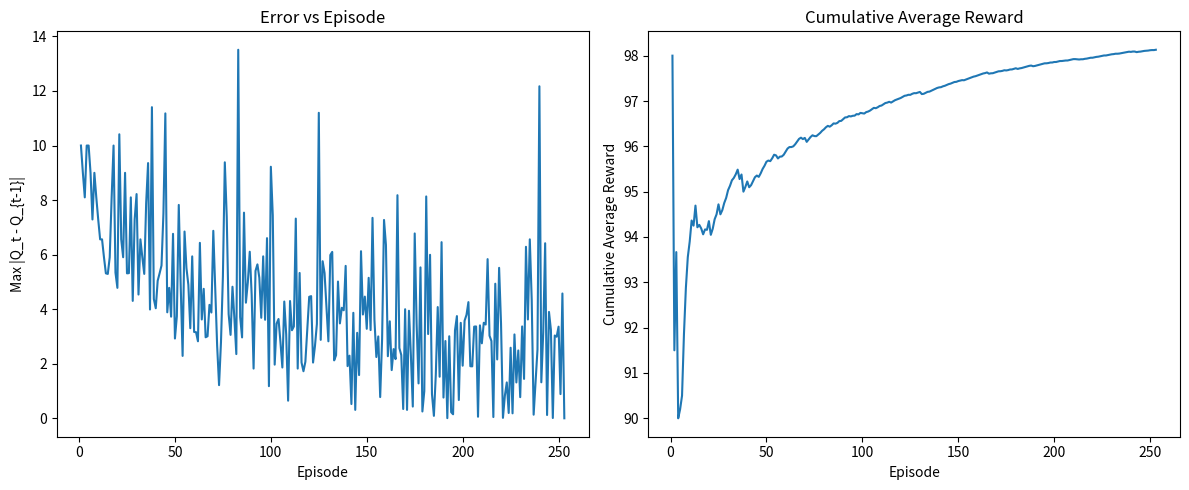

This figure's Python source:
"""
========================================================
EECS 658 - Assignment 8
[redacted]
Date:      December 3rd, 2024
========================================================

Brief Description:
------------------
This program implements the Decaying Epsilon-Greedy reinforcement learning algorithm 
in a 5x5 Gridworld environment. The agent starts with a high exploration rate (epsilon)
and decreases it over time to transition from exploration to exploitation. It updates 
the Q-values using a Q-learning update rule.

The program tracks the convergence of Q-values by measuring the maximum change in the Q-table 
between consecutive episodes. It also records cumulative average rewards over episodes.

Finally, it displays:
- The Q-table at certain episodes and upon convergence.
- A plot of the error (max difference in Q-values) versus episodes.
- A plot of the cumulative average reward over episodes.
- The Rewards matrix (R).
- The optimal path from a specified start state to a terminal state using the learned Q-values.

Inputs:
-------
- None (the Gridworld environment is defined in the code).

Outputs:
--------
- Prints the Q-table at episodes 1, 2, 10, and upon convergence.
- Plots the error (max Q-value difference) vs. episodes.
- Plots the cumulative average reward vs. episodes.
- Prints the rewards matrix (R).
- Prints the optimal path from a specified start state to a terminal state.

Collaborators:
--------------
- None.

Other Sources:
--------------
- Code references from lectures.
- Some code and comments provided by ChatGPT, but excluding function summaries.

========================================================
"""

import numpy as np
import matplotlib.pyplot as plt

# Gridworld dimensions
grid_height = 5
grid_width = 5

# Define states and their indices
states = [(i, j) for i in range(grid_height) for j in range(grid_width)]
state_indices = {state: idx for idx, state in enumerate(states)}
num_states = len(states)

# Define terminal states
terminal_states = [(0, 0), (4, 4)]
terminal_indices = [state_indices[s] for s in terminal_states]

# Actions and their indices
actions = ['up', 'down', 'left', 'right']
action_indices = {action: idx for idx, action in enumerate(actions)}
num_actions = len(actions)

# Initialize Q-table and R matrix
Q = np.zeros((num_states, num_actions))
R = np.full((num_states, num_actions), -1)

def step(state, action):
    """
    Executes an action in the Gridworld from the given state and returns the next state and reward.
    """
    i, j = state
    if state in terminal_states:
        return state, 0

    if action == 'up':
        i_new = max(i - 1, 0)
        next_state = (i_new, j)
    elif action == 'down':
        i_new = min(i + 1, grid_height - 1)
        next_state = (i_new, j)
    elif action == 'left':
        j_new = max(j - 1, 0)
        next_state = (i, j_new)
    elif action == 'right':
        j_new = min(j + 1, grid_width - 1)
        next_state = (i, j_new)
    else:
        next_state = state

    # Determine reward
    if state == next_state and state not in terminal_states:
        reward = -1  # Hitting a wall
    else:
        reward = 0

    if next_state in terminal_states:
        reward = 100  # Reaching terminal

    return next_state, reward

# Fill R matrix based on the environment dynamics
for state in states:
    s_idx = state_indices[state]
    for action in actions:
        a_idx = action_indices[action]
        _, reward = step(state, action)
        R[s_idx, a_idx] = reward

# Decaying Epsilon-Greedy parameters
alpha = 0.1     # Learning rate
gamma = 0.9     # Discount factor
epsilon_start = 1.0
epsilon_end = 0.1
episodes = 1000
decay_rate = (epsilon_end / epsilon_start) ** (1 / episodes)
epsilon = epsilon_start
threshold = 0.001

def get_next_state_index(s_idx, a_idx):
    """
    Given a state index and action index, returns the index of the next state.
    """
    state = states[s_idx]
    action = actions[a_idx]
    next_state, _ = step(state, action)
    return state_indices[next_state]

def decaying_epsilon_greedy():
    """
    Runs the Decaying Epsilon-Greedy algorithm until convergence.
    Prints Q-tables at certain episodes, plots error and cumulative rewards, and shows the optimal path.
    """
    global Q, epsilon
    Q_prev = np.zeros_like(Q)
    error_list = []
    cumulative_rewards = []
    total_reward = 0
    error_value = float('inf')
    episode = 0

    while error_value > threshold:
        s_idx = np.random.randint(0, num_states)
        while s_idx in terminal_indices:
            s_idx = np.random.randint(0, num_states)

        episode_reward = 0

        # Run one episode
        while s_idx not in terminal_indices:
            # Epsilon-greedy action
            if np.random.uniform(0, 1) < epsilon:
                a_idx = np.random.randint(0, num_actions)
            else:
                a_idx = np.argmax(Q[s_idx, :])

            next_s_idx = get_next_state_index(s_idx, a_idx)
            reward = R[s_idx, a_idx]
            episode_reward += reward

            # Q-learning update
            td_target = reward + gamma * np.max(Q[next_s_idx, :])
            td_error = td_target - Q[s_idx, a_idx]
            Q[s_idx, a_idx] += alpha * td_error

            s_idx = next_s_idx

        epsilon *= decay_rate
        total_reward += episode_reward
        cumulative_rewards.append(total_reward / (episode + 1))

        # Check convergence error
        error_value = np.max(np.abs(Q - Q_prev))
        error_list.append(error_value)
        Q_prev = Q.copy()

        # Print Q-table at specified episodes and upon convergence
        if episode in [0, 1, 9] or error_value <= threshold:
            print(f"\nEpisode {episode + 1}:")
            print("Q-Table:")
            print(Q)

        episode += 1

    # Plot the error and cumulative average reward
    plt.figure(figsize=(12, 5))

    plt.subplot(1, 2, 1)
    plt.plot(range(1, len(error_list) + 1), error_list)
    plt.xlabel('Episode')
    plt.ylabel('Max |Q_t - Q_{t-1}|')
    plt.title('Error vs Episode')

    plt.subplot(1, 2, 2)
    plt.plot(range(1, len(cumulative_rewards) + 1), cumulative_rewards)
    plt.xlabel('Episode')
    plt.ylabel('Cumulative Average Reward')
    plt.title('Cumulative Average Reward')

    plt.tight_layout()
    plt.show()

    print("\nRewards Matrix (R):")
    print(R)

    # Determine optimal path from a given start state
    start_state = (2, 1)
    if start_state in states:
        s_idx = state_indices[start_state]
        optimal_path = [start_state]
        while s_idx not in terminal_indices:
            a_idx = np.argmax(Q[s_idx, :])
            action = actions[a_idx]
            next_state, _ = step(states[s_idx], action)
            optimal_path.append(next_state)
            s_idx = state_indices[next_state]
            if len(optimal_path) > 50:  # Safety check
                print("Path length exceeded limit, stopping.")
                break

        print(f"\nOptimal path from {start_state} to a terminal state:")
        print(optimal_path)
    else:
        print(f"Start state {start_state} is invalid.")

# Run the Decaying Epsilon-Greedy algorithm
decaying_epsilon_greedy()
